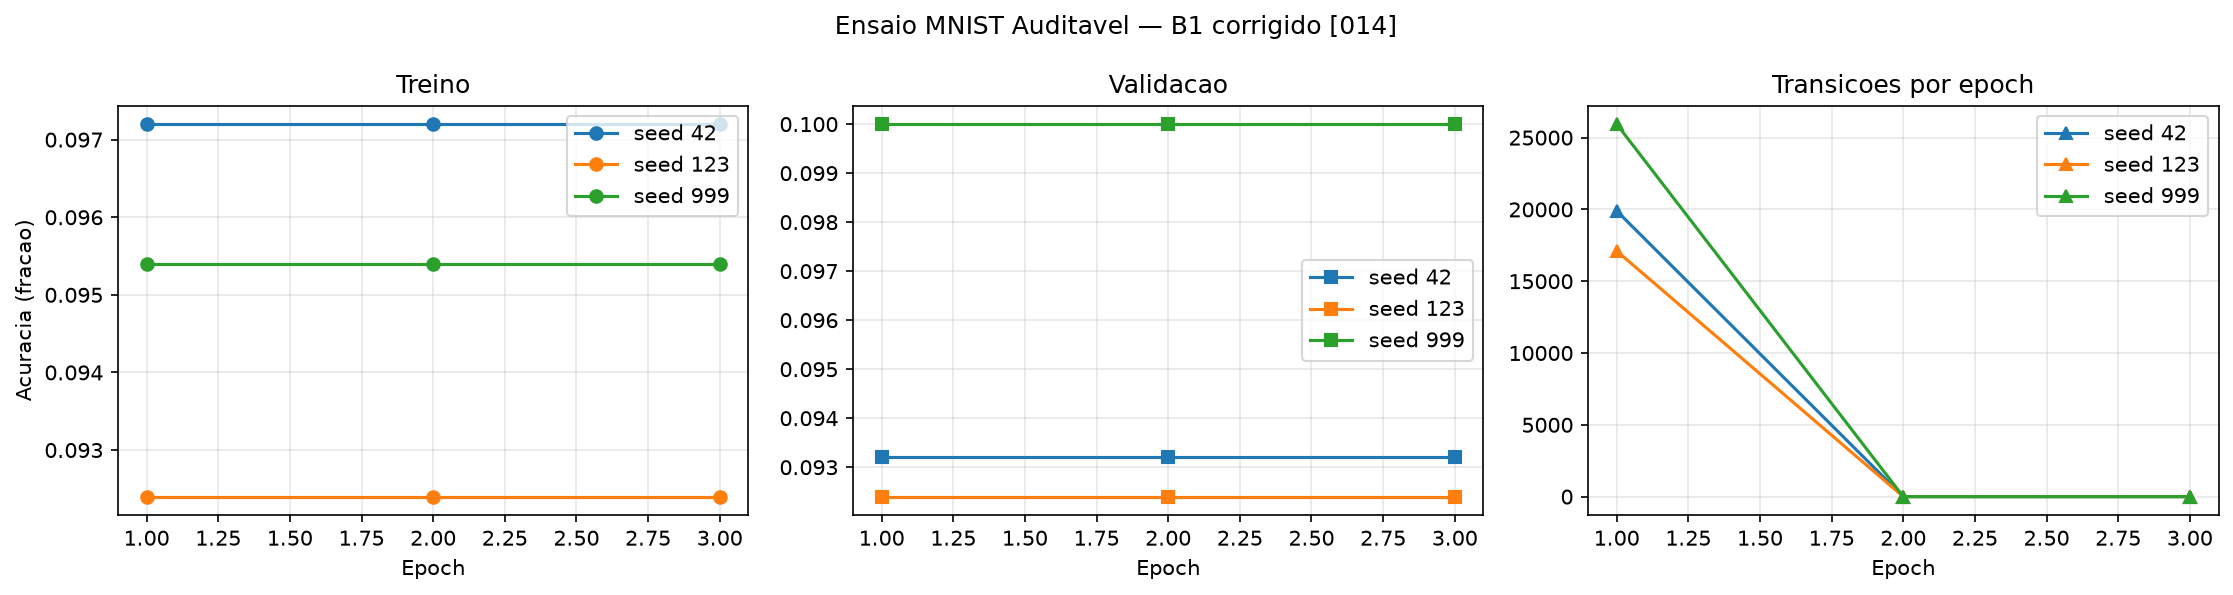

The data file committed next to this chart (first rows):
seed, epoch, loss, train_acc, val_acc, transitions, selected, blocked
42, 1, 0.66, 0.0972, 0.0932, 19896, 28856, 8960
42, 2, 0.6607, 0.0972, 0.0932, 0, 0, 0
42, 3, 0.6607, 0.0972, 0.0932, 0, 0, 0
123, 1, 0.2621, 0.0924, 0.0924, 17104, 24809, 7705
123, 2, 0.2621, 0.0924, 0.0924, 0, 0, 0
123, 3, 0.2621, 0.0924, 0.0924, 0, 0, 0
999, 1, 0.3356, 0.0954, 0.1, 25940, 37798, 11858
999, 2, 0.3401, 0.0954, 0.1, 0, 0, 0
999, 3, 0.3401, 0.0954, 0.1, 0, 0, 0
